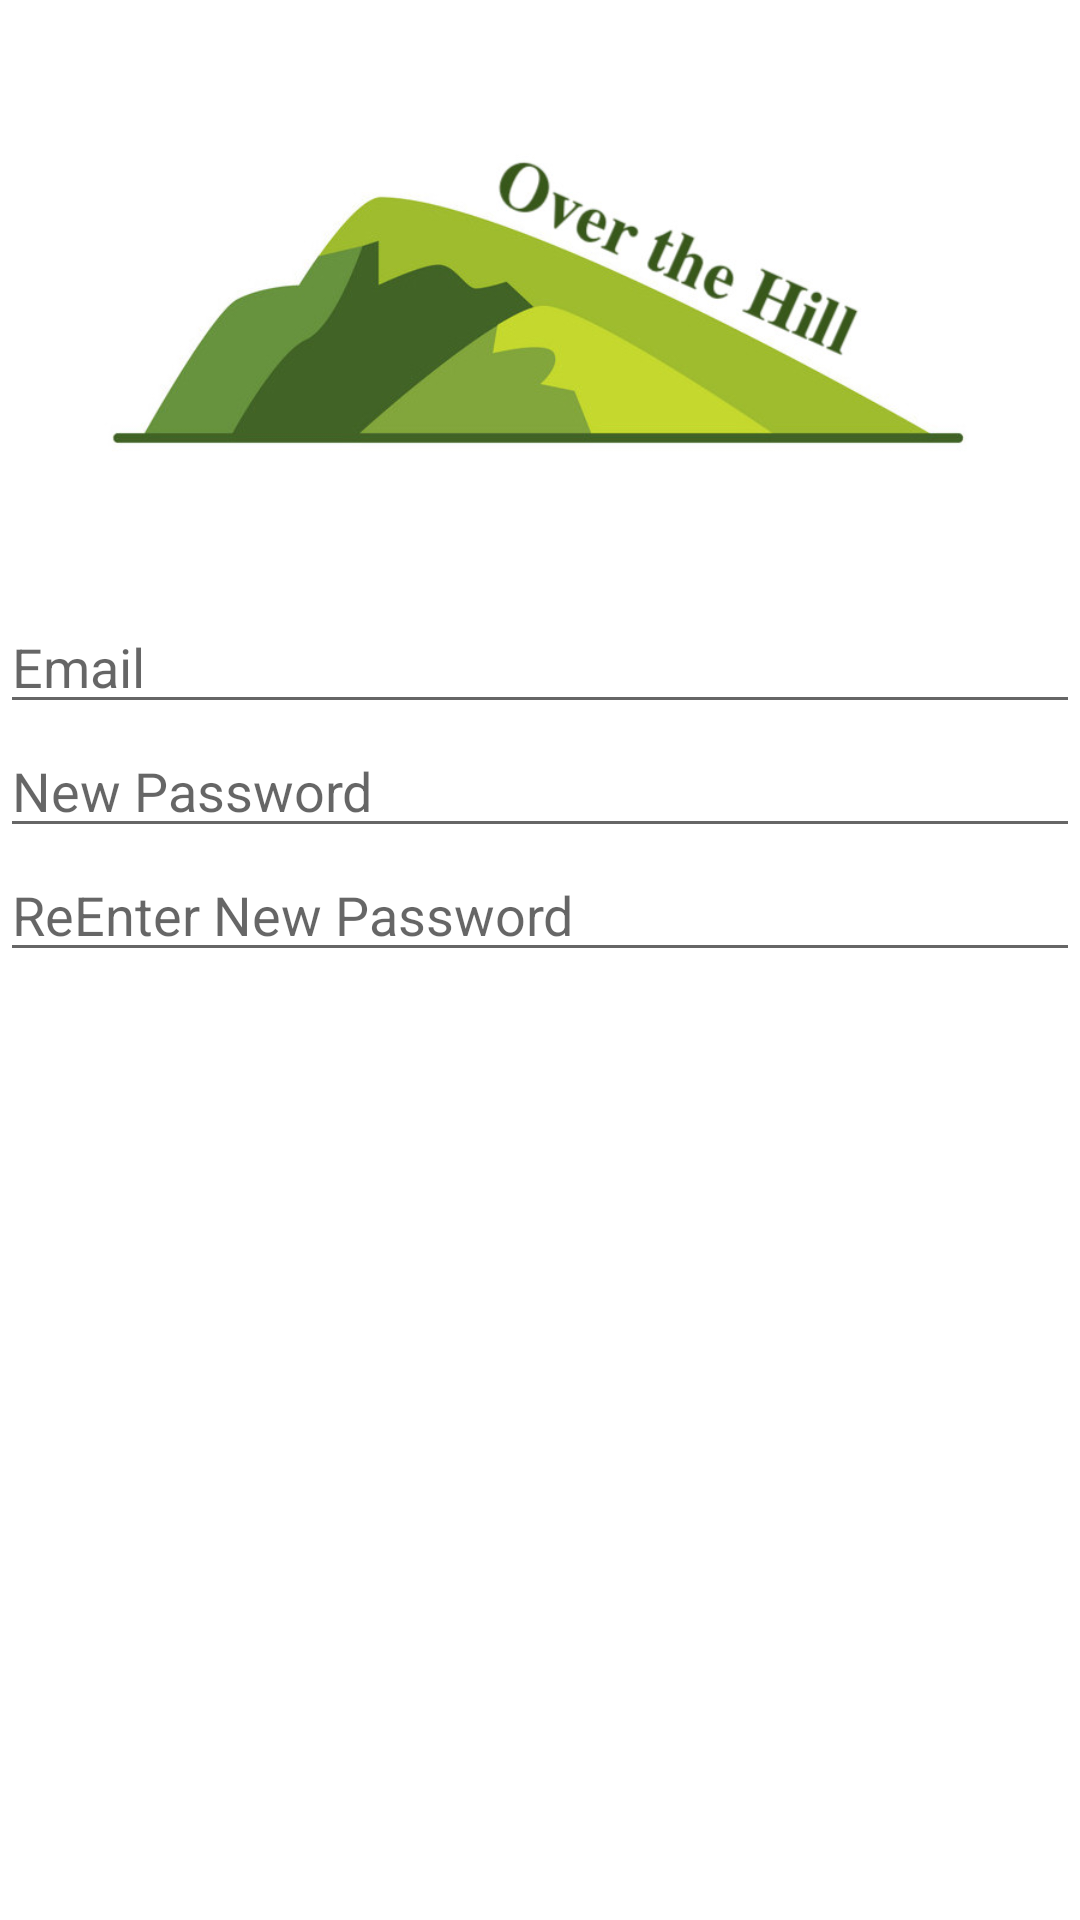

Android layout source for this screen:
<!-- AndroidManifest.xml: application theme Theme.OverTheHill -->
<!-- res/layout/activity_forgot_password.xml -->
<?xml version="1.0" encoding="utf-8"?>
<LinearLayout xmlns:android="http://schemas.android.com/apk/res/android"
    xmlns:app="http://schemas.android.com/apk/res-auto"
    xmlns:tools="http://schemas.android.com/tools"
    android:layout_width="match_parent"
    android:layout_height="match_parent"
    tools:context=".ForgotPassword"
    android:orientation="vertical">

    <ImageView
        android:layout_width="match_parent"
        android:layout_height="200dp"
        android:src="@drawable/logo"
        android:id="@+id/Logo">
    </ImageView>

    <EditText
        android:layout_width="match_parent"
        android:layout_height="wrap_content"
        android:hint="Email"
        android:id="@+id/Email">
    </EditText>

    <EditText
        android:layout_width="match_parent"
        android:layout_height="wrap_content"
        android:hint="New Password"
        android:id="@+id/NewPassword">
    </EditText>

    <EditText
        android:layout_width="match_parent"
        android:layout_height="wrap_content"
        android:hint="ReEnter New Password"
        android:id="@+id/ReEnterNewPassword">
    </EditText>



</LinearLayout>
<!-- resources referenced by this layout -->
<resources>
  <!-- drawable logo: jpg bitmap (drawable, 41106 bytes) -->
  <style name="Theme.OverTheHill" parent="Theme.MaterialComponents.DayNight.DarkActionBar">
          
          <item name="colorPrimary">@color/green_1</item>
          <item name="colorPrimaryVariant">@color/green_2</item>
          <item name="colorOnPrimary">@color/white</item>
          
          <item name="colorSecondary">@color/teal_200</item>
          <item name="colorSecondaryVariant">@color/teal_700</item>
          <item name="colorOnSecondary">@color/black</item>
          
          <item name="android:statusBarColor" tools:targetApi="l">?attr/colorPrimaryVariant</item>
          
      </style>
  <color name="green_1">#B7F12D</color>
  <color name="green_2">#96CB17</color>
  <color name="white">#FFFFFFFF</color>
  <color name="teal_200">#FF03DAC5</color>
  <color name="teal_700">#FF018786</color>
  <color name="black">#FF000000</color>
</resources>
